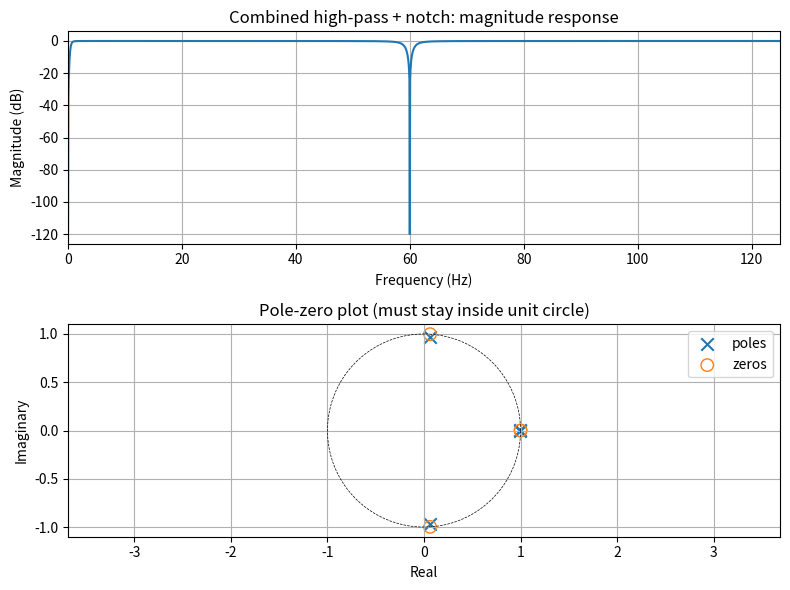

Reproduce this figure in Python.
"""
Design IIR filter coefficients for the ECG FPGA pipeline.

Stage 1 of the FPGA filter build: design in floating point, then check
stability, then generate fixed-point coefficients ready to drop into
Verilog multipliers.

Two filters, each a single biquad (2nd-order section):
  1. High-pass @ 0.5 Hz  -> removes baseline wander
  2. Notch    @ 60 Hz    -> removes power-line interference

Both are designed with scipy.signal, which does the analog-to-digital
bilinear transform for you -- same math you hand-derived for the
single-pole filter, just handled by a library and for a proper 2nd-order
section instead of a 1st-order one.
"""

import numpy as np
from scipy import signal
import matplotlib.pyplot as plt

FS = 250.0  # sample rate in Hz, matches your STM32 ADC loop

# -----------------------------------------------------------------------
# 1. DESIGN IN FLOATING POINT
# -----------------------------------------------------------------------

# High-pass, 0.5 Hz cutoff, 2nd-order Butterworth.
# order=2 -> maximally flat passband, one biquad section.
hp_sos = signal.butter(N=2, Wn=0.5, btype='highpass', fs=FS, output='sos')

# Notch at 60 Hz. Q controls how narrow the notch is -- higher Q means it
# only bites the 60 Hz line and leaves nearby ECG content untouched.
notch_b, notch_a = signal.iirnotch(w0=60.0, Q=30.0, fs=FS)
notch_sos = signal.tf2sos(notch_b, notch_a)

print("=" * 60)
print("HIGH-PASS (baseline wander removal, 0.5 Hz cutoff)")
print("=" * 60)
print("SOS section [b0, b1, b2, a0, a1, a2]:")
print(hp_sos)

print()
print("=" * 60)
print("NOTCH (60 Hz power-line interference)")
print("=" * 60)
print("SOS section [b0, b1, b2, a0, a1, a2]:")
print(notch_sos)

# -----------------------------------------------------------------------
# 2. STABILITY CHECK -- poles must stay inside the unit circle
# -----------------------------------------------------------------------
# a[0] is always normalized to 1, so we check the roots of the a
# coefficients (denominator) for each section.


def check_stability(sos, name):
    print(f"\nStability check: {name}")
    stable = True
    for section in sos:
        a = section[3:6]  # [a0, a1, a2], a0 == 1
        poles = np.roots(a)
        mags = np.abs(poles)
        print(f"  pole magnitudes: {mags}")
        if np.any(mags >= 1.0):
            stable = False
    print(f"  -> {'STABLE' if stable else 'UNSTABLE -- do not build this'}")
    return stable


check_stability(hp_sos, "high-pass")
check_stability(notch_sos, "notch")

# -----------------------------------------------------------------------
# 3. FIXED-POINT QUANTIZATION (Q2.14 example -- adjust to your headroom)
# -----------------------------------------------------------------------
# Q2.14 means 2 integer bits (including sign) + 14 fractional bits,
# 16-bit total. Coefficients here are all well under 2.0 in magnitude,
# so this format has margin. Re-check ranges if you change filter type.

FRAC_BITS = 14
SCALE = 2 ** FRAC_BITS


def to_fixed_point(sos, name):
    print(f"\nFixed-point coefficients ({name}), Q2.14, scale={SCALE}:")
    fixed_sections = []
    for section in sos:
        b = section[0:3]
        a = section[3:6]
        b_fixed = np.round(b * SCALE).astype(int)
        a_fixed = np.round(a * SCALE).astype(int)
        fixed_sections.append((b_fixed, a_fixed))
        print(f"  b (numerator)   : {b} -> {b_fixed}")
        print(f"  a (denominator) : {a} -> {a_fixed}")
    return fixed_sections


hp_fixed = to_fixed_point(hp_sos, "high-pass")
notch_fixed = to_fixed_point(notch_sos, "notch")

# -----------------------------------------------------------------------
# 4. RE-CHECK STABILITY AFTER QUANTIZATION
# -----------------------------------------------------------------------
# This is the step people skip. Rounding coefficients can nudge a pole
# just outside the unit circle even if the floating-point design was fine.


def check_fixed_stability(fixed_sections, name):
    print(f"\nPost-quantization stability check: {name}")
    for b_fixed, a_fixed in fixed_sections:
        a_float_again = a_fixed / SCALE
        poles = np.roots(a_float_again)
        mags = np.abs(poles)
        print(f"  requantized pole magnitudes: {mags}")
        if np.any(mags >= 1.0):
            print("  -> WARNING: quantization pushed a pole unstable. "
                  "Increase FRAC_BITS or redesign.")
        else:
            print("  -> still stable")


check_fixed_stability(hp_fixed, "high-pass")
check_fixed_stability(notch_fixed, "notch")

# -----------------------------------------------------------------------
# 5. PLOTS -- frequency response of the combined cascade
# -----------------------------------------------------------------------
combined_sos = np.vstack([hp_sos, notch_sos])
w, h = signal.sosfreqz(combined_sos, worN=2000, fs=FS)

fig, (ax1, ax2) = plt.subplots(2, 1, figsize=(8, 6))

ax1.plot(w, 20 * np.log10(np.maximum(np.abs(h), 1e-6)))
ax1.set_title('Combined high-pass + notch: magnitude response')
ax1.set_xlabel('Frequency (Hz)')
ax1.set_ylabel('Magnitude (dB)')
ax1.grid(True)
ax1.set_xlim(0, 125)

zeros, poles, _ = signal.sos2zpk(combined_sos)
theta = np.linspace(0, 2 * np.pi, 200)
ax2.plot(np.cos(theta), np.sin(theta), 'k--', linewidth=0.5)
ax2.scatter(poles.real, poles.imag, marker='x', s=80, label='poles')
ax2.scatter(zeros.real, zeros.imag, marker='o', s=80,
            facecolors='none', edgecolors='C1', label='zeros')
ax2.set_title('Pole-zero plot (must stay inside unit circle)')
ax2.set_xlabel('Real')
ax2.set_ylabel('Imaginary')
ax2.axis('equal')
ax2.legend()
ax2.grid(True)

plt.tight_layout()
plt.savefig('ecg_filter_response.png', dpi=150)
print("\nSaved plot to ecg_filter_response.png")
